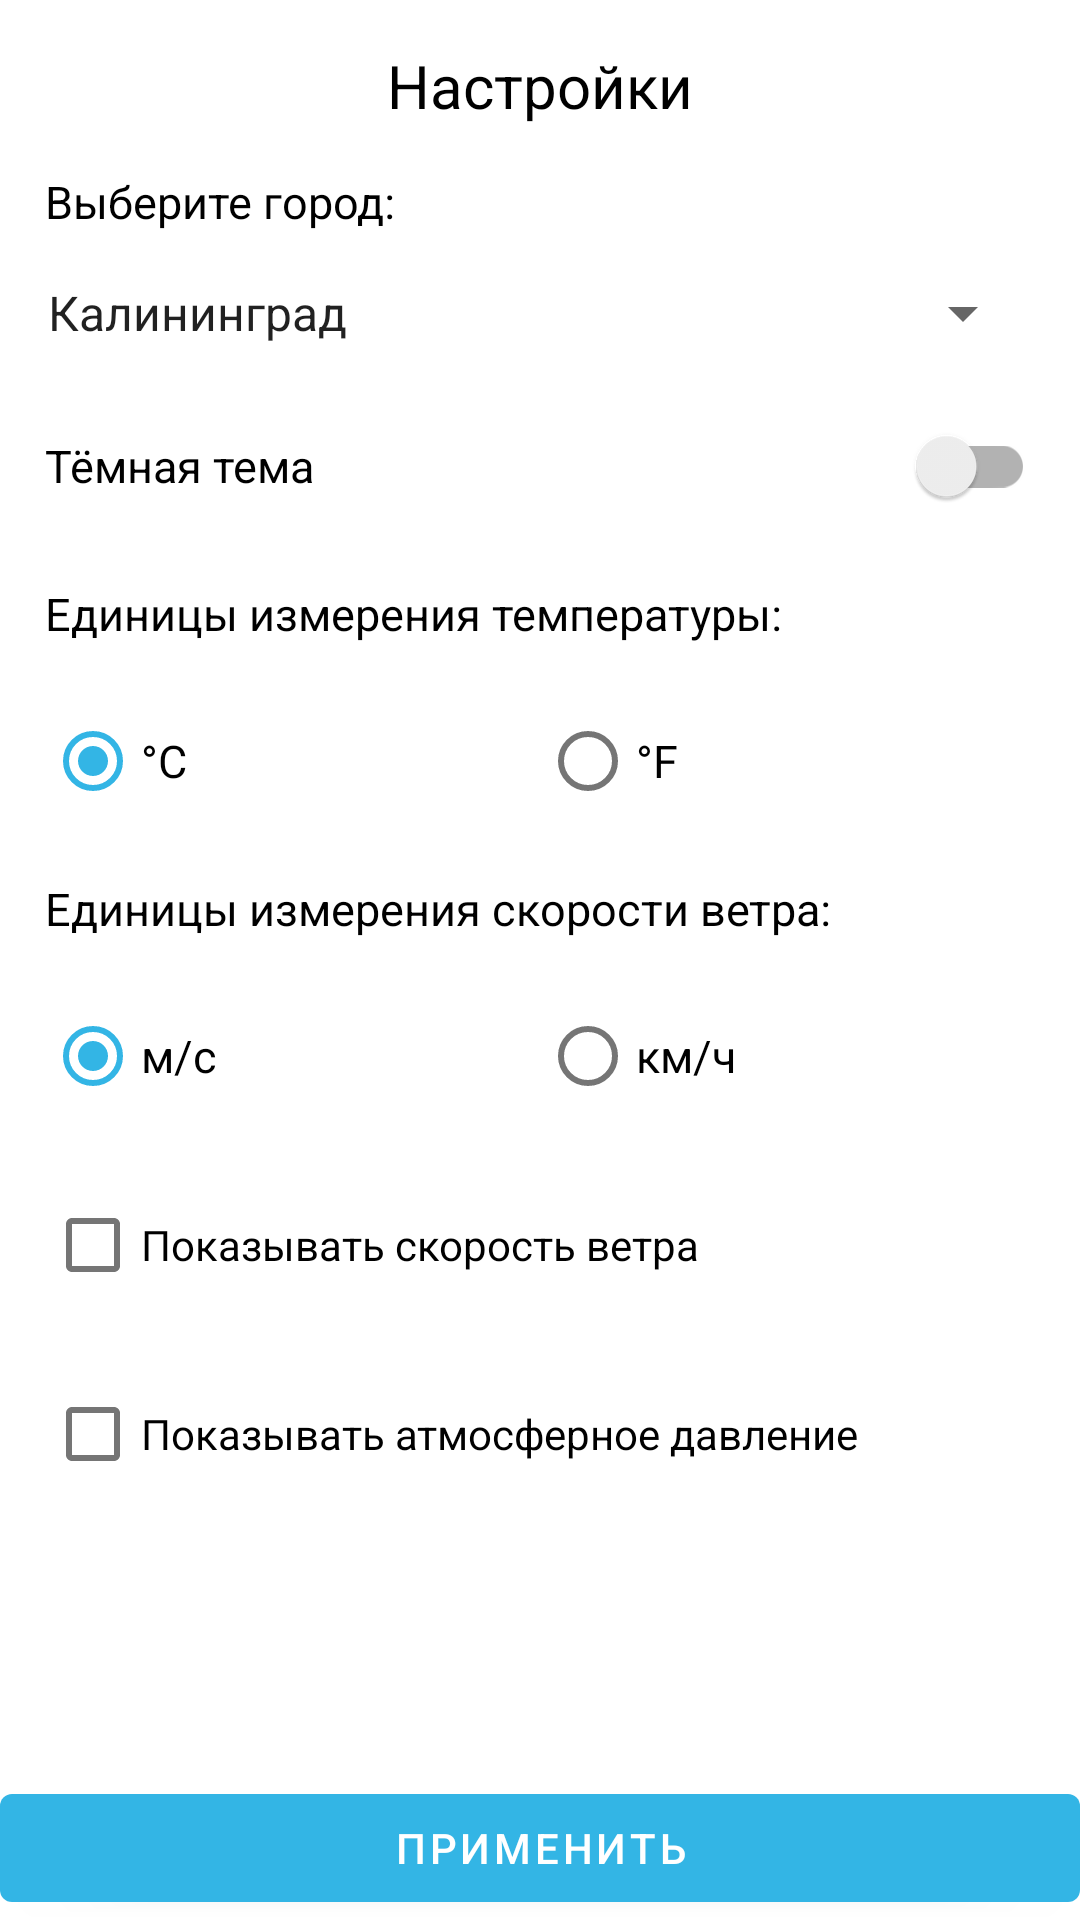

Reconstruct the res/layout file that produces this screen, plus the resources it refers to.
<!-- AndroidManifest.xml: application theme AppTheme -->
<!-- res/layout/activity_settings.xml -->
<?xml version="1.0" encoding="utf-8"?>
<androidx.constraintlayout.widget.ConstraintLayout xmlns:android="http://schemas.android.com/apk/res/android"
    android:layout_width="match_parent"
    android:layout_height="match_parent"
    xmlns:app="http://schemas.android.com/apk/res-auto">

    <TextView
        android:id="@+id/title"
        android:layout_width="match_parent"
        android:layout_height="wrap_content"
        app:layout_constraintTop_toTopOf="parent"
        android:layout_marginStart="15dp"
        android:layout_marginEnd="15dp"
        android:layout_marginTop="15dp"
        android:text="@string/settings"
        android:textAlignment="center"
        android:textSize="20sp"
        android:textColor="@android:color/black"/>

    <TextView
        android:id="@+id/cityChooser"
        android:layout_width="match_parent"
        android:layout_height="wrap_content"
        app:layout_constraintTop_toBottomOf="@id/title"
        android:layout_marginStart="15dp"
        android:layout_marginTop="15dp"
        android:layout_marginEnd="15dp"
        android:text="@string/choose_city"
        android:textSize="15sp"
        android:textColor="@android:color/black"
        />

    <Spinner
        android:id="@+id/citySpinner"
        android:layout_width="match_parent"
        android:layout_height="wrap_content"
        app:layout_constraintTop_toBottomOf="@id/cityChooser"
        android:layout_marginTop="15dp"
        android:layout_marginStart="8dp"
        android:layout_marginEnd="15dp"
        android:entries="@array/cities"
        >
    </Spinner>

    <androidx.appcompat.widget.SwitchCompat
        android:id="@+id/dark_theme_enabler"
        android:layout_width="match_parent"
        android:layout_height="wrap_content"
        app:layout_constraintTop_toBottomOf="@id/citySpinner"
        android:layout_marginTop="15dp"
        android:layout_marginStart="15dp"
        android:layout_marginEnd="15dp"
        android:text="@string/dark_theme"
        android:textSize="15sp"/>

    <TextView
        android:id="@+id/temperature"
        android:layout_width="match_parent"
        android:layout_height="wrap_content"
        app:layout_constraintTop_toBottomOf="@id/dark_theme_enabler"
        android:layout_marginTop="15dp"
        android:layout_marginStart="15dp"
        android:layout_marginEnd="15dp"
        android:text="@string/temperature"
        android:textSize="15sp"
        android:textColor="@android:color/black"/>


    <RadioGroup
        android:id="@+id/temp"
        android:layout_width="match_parent"
        android:layout_height="wrap_content"
        app:layout_constraintTop_toBottomOf="@+id/temperature"
        android:layout_marginTop="15dp"
        android:layout_marginStart="15dp"
        android:layout_marginEnd="15dp"
        android:orientation="horizontal">

        <RadioButton
            android:id="@+id/C"
            android:layout_width="match_parent"
            android:layout_height="wrap_content"
            android:layout_weight="1"
            android:text="@string/C"
            android:textSize="15sp"
            android:checked="true"/>

        <RadioButton
            android:id="@+id/F"
            android:layout_width="match_parent"
            android:layout_height="wrap_content"
            android:layout_weight="1"
            android:text="@string/F"
            android:textSize="15sp"/>
    </RadioGroup>

    <TextView
        android:id="@+id/windSpeed"
        android:layout_width="match_parent"
        android:layout_height="wrap_content"
        app:layout_constraintTop_toBottomOf="@id/temp"
        android:layout_marginTop="15dp"
        android:layout_marginStart="15dp"
        android:layout_marginEnd="15dp"
        android:text="@string/wind_speed_count"
        android:textSize="15sp"
        android:textColor="@android:color/black"/>

    <RadioGroup
        android:id="@+id/wind"
        android:layout_width="match_parent"
        android:layout_height="wrap_content"
        app:layout_constraintTop_toBottomOf="@+id/windSpeed"
        android:layout_marginTop="15dp"
        android:layout_marginStart="15dp"
        android:layout_marginEnd="15dp"
        android:orientation="horizontal">

        <RadioButton
            android:id="@+id/ms"
            android:layout_width="match_parent"
            android:layout_height="wrap_content"
            android:layout_weight="1"
            android:text="@string/wind_speed_count_1"
            android:textSize="15sp"
            android:checked="true"/>

        <RadioButton
            android:id="@+id/kmh"
            android:layout_width="match_parent"
            android:layout_height="wrap_content"
            android:layout_weight="1"
            android:text="@string/wind_speed_count_2"
            android:textSize="15sp"/>
    </RadioGroup>

    <CheckBox
        android:id="@+id/showWindSpeed"
        android:layout_width="match_parent"
        android:layout_height="wrap_content"
        android:layout_marginTop="15dp"
        android:layout_marginStart="15dp"
        android:layout_marginEnd="15dp"
        app:layout_constraintTop_toBottomOf="@id/wind"
        android:text="@string/wind_speed"/>

    <CheckBox
        android:id="@+id/showPressure"
        android:layout_width="match_parent"
        android:layout_height="wrap_content"
        android:layout_marginTop="15dp"
        android:layout_marginStart="15dp"
        android:layout_marginEnd="15dp"
        app:layout_constraintTop_toBottomOf="@id/showWindSpeed"
        android:text="@string/pressure"/>



    <Button
        android:layout_width="match_parent"
        android:layout_height="wrap_content"
        app:layout_constraintBottom_toBottomOf="parent"
        app:layout_constraintStart_toStartOf="parent"
        android:text="@string/settings_accept"
        android:onClick="settings_accept"/>

</androidx.constraintlayout.widget.ConstraintLayout>
<!-- resources referenced by this layout -->
<resources>
  <string-array name="cities">
          <item>Калининград</item>
          <item>Москва</item>
          <item>Санкт-Петербург</item>
          <item>Новосибирск</item>
          <item>Красноярск</item>
          <item>Тверь</item>
          <item>Омск</item>
          <item>Краснодар</item>
          <item>Архангельск</item>
      </string-array>
  <string name="C">°C</string>
  <string name="F">°F</string>
  <string name="choose_city">Выберите город:</string>
  <string name="dark_theme">Тёмная тема</string>
  <string name="pressure">Показывать атмосферное давление</string>
  <string name="settings">Настройки</string>
  <string name="settings_accept">применить</string>
  <string name="temperature">Единицы измерения температуры:</string>
  <string name="wind_speed">Показывать скорость ветра</string>
  <string name="wind_speed_count">Единицы измерения скорости ветра:</string>
  <string name="wind_speed_count_1">м/с</string>
  <string name="wind_speed_count_2">км/ч</string>
  <style name="AppTheme" parent="Theme.MaterialComponents.Light.NoActionBar">
          
          <item name="colorPrimary">@android:color/holo_blue_light</item>
          <item name="colorPrimaryDark">@android:color/holo_blue_dark</item>
          <item name="colorAccent">@android:color/holo_blue_light</item>
      </style>
</resources>
